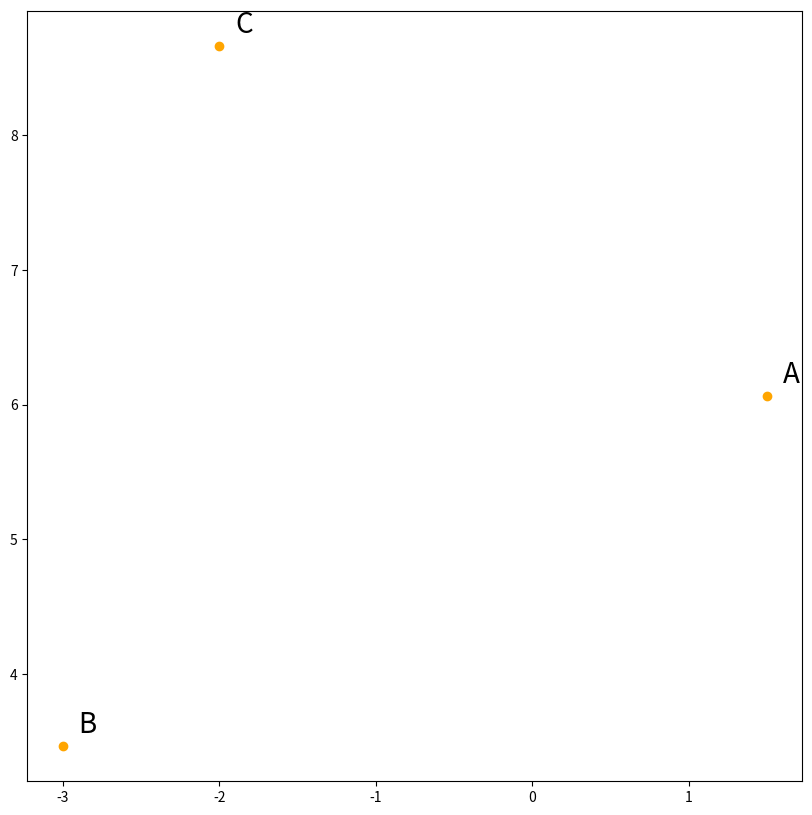

Here is the Python script that generated this plot: (Note: this script raises an exception after producing the figure.)
import numpy as np
from matplotlib import pyplot as plt
from random import randint
from random import choice
from random import seed
from string import ascii_uppercase

def translate(x,y,v) :
  return x+v[0], y+v[1]

def reflect(x,y,m) :
  xhat = np.array([x,y]).T
  matrix = np.array([[1-m**2, 2*m],[2*m, m**2 -1]])
  matrix = matrix * (1/(1+m**2))
  R = matrix.dot(xhat)
  return R[0],R[1]

def glide_reflect(x,y,v,m) :
  x1, y1 = translate(x,y,v)
  x2, y2 = reflect(x1,y1,m)
  return x2, y2

def rotate(x,y,angle) :
  qx = np.cos(angle) * x - np.sin(angle) * y
  qy = np.sin(angle) * x + np.cos(angle) * y
  return qx, qy

def collinear(P) :
  x1, y1 = P[1][0] - P[0][0], P[1][1] - P[0][1]
  x2, y2 = P[2][0] - P[0][0], P[2][1] - P[0][1]
  return abs(x1 * y2 - x2 * y1) < 1e-12

def mkPlot(id, transformation, problem, grid) :

  if id == None :
    id = randint(1.,1000.)
    flag = 0
    print('id = ',id)
  else :
    flag = randint(1.,1000.)
    print('Set id to None to not display solution.')

  seed(id)

  if transformation == 'random' :
    transformation = choice(['reflect', 'translate', 'glide reflect', 'rotate'])

  if problem == 'random' :
    problem = choice(['forward', 'backward'])
    if flag :
      problem = 'solution'

  if grid == 'random' :
    grid = choice(['square', 'triangle'])

  fig, ax = plt.subplots(figsize=(10,10))
  if grid == 'square' :
    plt.grid(True)
  else :
    plt.grid(False)

  # angle of rotation
  if grid == 'square' :
    seed(id+1)
    angle = choice([90., 180., -90.])
  else :
    seed(id+1)
    angle = choice([60., 120., 180., -60., -120.])
  if angle > 0.:
    tit = f'{int(angle)} degrees counter-clockwise'
  else :
    tit = f'{-int(angle)} degrees clockwise'
  angle *= np.pi/180.

  # slope of reflection line
  if grid == 'square' :
    seed(id+2)
    rise = choice([-5, -4, -3, -2, -1, 0, 1, 2, 3, 4, 5])
    run = choice([-5, -4, -3, -2, -1, 1, 2, 3, 4, 5])
    m = rise/run
  else : # triangle
    seed(id+2)
    m = np.tan(angle)
    L = choice([-3, -2, -1, 1, 2, 3])
    rise = m*L
    run = L

  # vector of translation
  v = np.array([run, rise])

  # shape points
  N = 3
  X = [0. for i in range(N)]
  Y = [0. for i in range(N)]
  while collinear(list(zip(X,Y))) :
    X = []
    Y = []
    for i in range(N) :
      if grid == 'square' :
        seed(id+3+i)
        # offset from origin a multiple of the slope
        # (so shape points are on grid points)
        offset = randint(-3,3)
        xl = run*offset
        yl = rise*offset
        # offset from line point a multiple of the orthogonal slope
        # (so shape and transform points are on grid points)
        offset = randint(-3,3)
        while offset == 0 :
          offset = randint(-3,3)
        X.append(xl+offset*rise)
        Y.append(yl-offset*run)
      else : # triangle grid
        seed(id+3+i)
        ix = randint(-10,10)
        iy = randint(-10,10)
        while ix==0 and iy==0 :
          ix = randint(-10,10)
          iy = randint(-10,10)
        if np.mod(ix,2) :
          # ix is odd, want iy to be odd so land on a vertex in the triangular grid
          if not np.mod(iy,2) :
            # iy is even, make it odd
            iy += choice([-1,1])
        else :
          # ix is even, want iy to be even so land on a vertex in the triangular grid
          if np.mod(iy,2) :
            # iy is odd, make it even
            iy += choice([-1,1])
        # convert to x,y coordinates
        X.append(ix*0.5)
        Y.append(iy*np.sqrt(3.)/2.)

  # plot shape points
  for i in range(N) :
    plt.scatter(X[i],Y[i],c='orange')
    ax.annotate(f'{ascii_uppercase[i]}', (X[i], Y[i]), size=20, xytext=(X[i]+0.1, Y[i]+0.1))

  # image points
  Xp = []
  Yp = []
  r = [np.Inf, -np.Inf, np.Inf, -np.Inf]
  for i in range(N):

    x = X[i]
    y = Y[i]
    if transformation == 'translate' :
      xp, yp = translate(x,y,v)
    elif transformation == 'reflect' :
      xp, yp = reflect(x,y,m)
    elif transformation == 'glide reflect' :
      xp, yp = glide_reflect(x,y,v,m)
    elif transformation == 'rotate' :
      xp, yp = rotate(x,y,angle)
    Xp.append(xp)
    Yp.append(yp)

    if problem == 'solution' or problem == 'backward' :
      # plot image points
      plt.scatter(xp,yp,c='purple')
      ax.annotate(f"{ascii_uppercase[i]}'", (xp, yp), size=20, xytext=(xp+0.1, yp+0.1))

    if np.min([x,xp]) < r[0] :
      r[0] = int(np.min([x,xp]))
    if np.max([x,xp]) > r[1] :
      r[1] = int(np.max([x,xp]))
    if np.min([y,yp]) < r[2] :
      r[2] = int(np.min([y,yp]))
    if np.max([y,yp]) > r[3] :
      r[3] = int(np.max([y,yp]))

  # plot original shape
  plt.fill(X,Y,facecolor='lightsalmon', edgecolor='orangered', linewidth=2, label='Original')

  # plot transformed image
  if problem == 'solution' or problem == 'backward' :
    plt.fill(Xp,Yp,facecolor='none', edgecolor='purple', linewidth=2, label='Transformed')

  # plot origin of rotation
  if transformation == 'rotate' and (problem == 'solution' or problem == 'forward') :
    plt.scatter(0.,0.,c='black')
    ax.annotate('O', (0.,0.), size=25, xytext=(0.1, 0.1))

  # plot line of reflection
  if (transformation == 'reflect' or transformation == 'glide reflect') and (problem == 'solution' or problem == 'forward') :
    X_LINE = np.arange(-25, 25, 0.1)
    Y_LINE = m*X_LINE
    plt.plot(X_LINE, Y_LINE, color='g', linewidth=2, linestyle='dashed')

  # plot vector of translation
  if (transformation == 'translate' or transformation == 'glide reflect') and (problem == 'solution' or problem == 'forward') :
    if grid == 'square' :
      plt.quiver(2., 2., v[0], v[1], color=['g'], angles='xy', scale_units='xy', scale=1)
    else : # triangle
      plt.quiver(3., np.sqrt(3.), v[0], v[1], color=['g'], angles='xy', scale_units='xy', scale=1)

  # plot legend
  if problem == 'solution' or problem == 'backward' :
    ax.legend(loc='upper center', bbox_to_anchor=(0.5, -0.05), fancybox=True, shadow=True, ncol=2)

  # write title
  if (problem == 'solution' or problem == 'forward') and (transformation == 'rotate') :
    plt.title(tit)

  # format axis
  xmin = r[0]-3
  xmax = r[1]+3
  ymin = r[2]-3
  ymax = r[3]+3
  if transformation == 'translate' or transformation == 'glide reflect' :
    # also account for arrow size
    xmin = np.min([xmin, v[0]])
    xmax = np.max([xmax, v[0]])
    ymin = np.min([ymin, v[1]])
    ymax = np.max([ymax, v[1]])
  ax.set_xlim([xmin, xmax])
  ax.set_ylim([ymin, ymax])
  if grid == 'square' :
    ax.set_xticks(list(range(xmin,xmax+1)))
    ax.set_yticks(list(range(ymin,ymax+1)))
  else : # triangle
    x = np.linspace(xmin,xmax)
    # horizontal lines
    dy = np.sqrt(3.)/2.
    m = 0.
    for b in np.linspace(-25.*dy,25.*dy,num=51,endpoint=True) :
      y = m*x + b
      plt.plot(x,y,color='gray',linewidth=0.5)
    # diagonal lines (+)
    dy = np.sqrt(3.)
    m = np.sqrt(3.)
    for b in np.linspace(-25.*dy,25.*dy,num=51,endpoint=True) :
      y = m*x + b
      plt.plot(x,y,color='gray',linewidth=0.5)
    # diagonal lines (-)
    dy = np.sqrt(3.)
    m = -np.sqrt(3.)
    for b in np.linspace(-25.*dy,25.*dy,num=51,endpoint=True) :
      y = m*x + b
      plt.plot(x,y,color='gray',linewidth=0.5)
  plt.xticks(color='w')
  plt.yticks(color='w')
  plt.axis([xmin, xmax, ymin, ymax])
  plt.gcf().set_size_inches(10,10*( ymax-ymin )/( xmax-xmin ))

  # save png
  #plt.savefig(f'{transformation}_{problem}_{grid}_{id}.png')
  plt.show()

################################################################################

id = None # random seed

transformation = 'random'
               # 'reflect', 'translate', 'glide reflect', 'rotate', 'random'

problem = 'random'
        # 'forward', 'backward', 'random'

grid = 'random'
     # 'square', 'triangle', 'random'

################################################################################

mkPlot(id, transformation, problem, grid)


